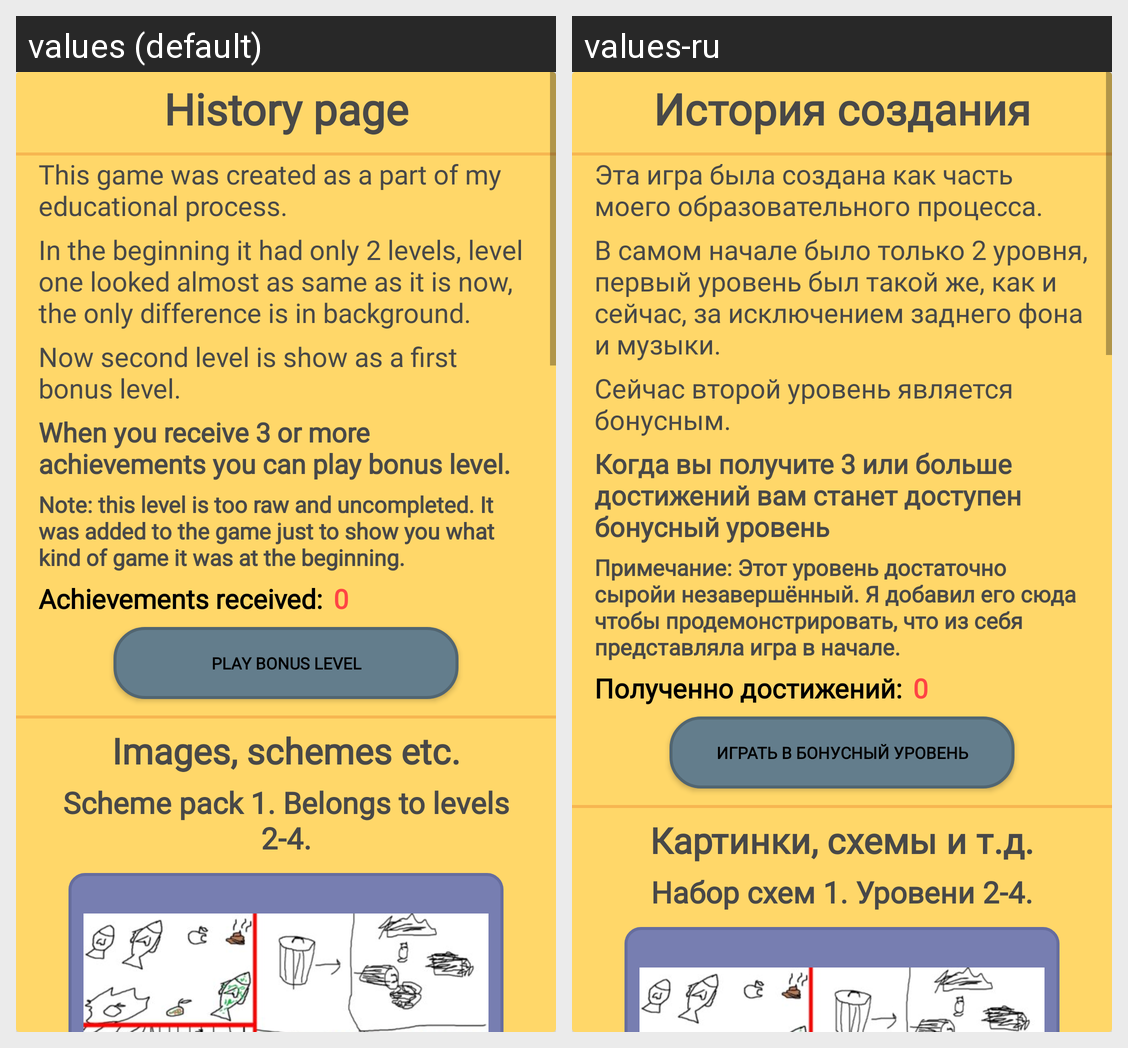

Translations of the strings shown on this Android screen, per locale in the grid:
Android screen res/layout/history_popup.xml rendered under 2 locales, left to right: values (default), values-ru. Device: Nexus 5 (rendered at 1080×1920; each locale shown at half size, 540×960, under a caption strip naming it); theme MyAppTheme.
Strings drawn on this screen, with the default value and each locale's value (text and hints the layout hard-codes, and strings that could not be matched under every locale, appear in the picture but are not listed):

history_page
  values: History page
  values-ru: История создания

this_game_was_created_as_a_part_of_my_educational_process
  values: This game was created as a part of my educational process.
  values-ru: Эта игра была создана как часть моего образовательного процесса.

in_the_beginning_it_had_only_2_levels_level_one_looked_almost_as_same_as_it_is_now_the_only_difference_is_in_background
  values: In the beginning it had only 2 levels, level one looked almost as same as it is now, the only difference is in background.
  values-ru: В самом начале было только 2 уровня, первый уровень был такой же, как и сейчас, за исключением заднего фона и музыки.

now_second_level_is_show_as_a_first_bonus_level
  values: Now second level is show as a first bonus level.
  values-ru: Сейчас второй уровень является бонусным.

when_you_receive_3_or_more_achievements_you_can_play_bonus_level
  values: When you receive 3 or more achievements you can play bonus level.
  values-ru: Когда вы получите 3 или больше достижений вам станет доступен бонусный уровень

note_this_level_is_too_raw_and_uncompleted_it_was_added_to_the_game_just_to_show_you_what_kind_of_game_it_was_at_the_beginning
  values: Note: this level is too raw and uncompleted. It was added to the game just to show you what kind of game it was at the beginning.
  values-ru: Примечание: Этот уровень достаточно сыройи незавершённый. Я добавил его сюда чтобы продемонстрировать, что из себя представляла игра в начале.

achievements_received
  values: Achievements received:
  values-ru: Полученно достижений:

play_bonus_level
  values: PLAY BONUS LEVEL
  values-ru: ИГРАТЬ В БОНУСНЫЙ УРОВЕНЬ

images_schemes_etc
  values: Images, schemes etc.
  values-ru: Картинки, схемы и т.д.

scheme_pack_1_belongs_to_levels_2_4
  values: Scheme pack 1. Belongs to levels 2-4.
  values-ru: Набор схем 1. Уровени 2-4.
